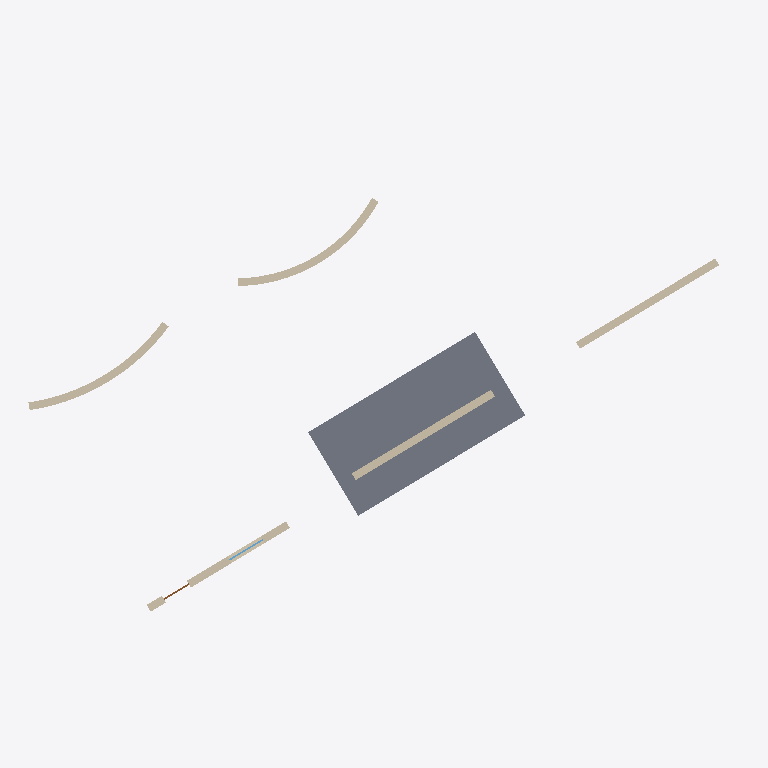
Plan cut of the same IFC building model at storey 'Level 1' (level 0.00 m, cut at 1.40 m), seen from above with north up, elements coloured by IFC class: 5 walls (beige), 1 slab (grey), 1 window (light blue), 1 door (brown). Cut surfaces are drawn darker.
Extent 21.9 m × 14.0 m × 4.5 m (x, y, z). Storeys (2): Level 1 at 0.00 m; Level 2 at 3.00 m. Elements (10): 5 IfcWall, 2 IfcSlab, 1 IfcDoor, 1 IfcRoof, 1 IfcWindow.

HEADER;
FILE_DESCRIPTION(('ViewDefinition [DesignTransferView]'),'2;1');
FILE_NAME('Project.ifc','2026-11-09T09:18:28',(''),(''),'BIMCraft 0.11.0','BIMCraft 0.11.0','');
FILE_SCHEMA(('IFC4'));
ENDSEC;
DATA;
#15=IFCPROJECT('11zxv$RwpZoaPm3GQEd8w_',$,'Project',$,$,$,$,(#4),#14);
#19=IFCSITE('2sE2mvfHcM9AQqkm3WOPkZ',$,'Site',$,$,#18,$,$,.ELEMENT.,$,$,$,$,$);
#23=IFCBUILDING('0lTyQkGqbnq43mfnHRB2HZ',$,'Project',$,$,#22,$,$,.ELEMENT.,$,$,$);
#29=IFCBUILDINGSTOREY('2JTFiL3V9548jLhskEN$sp',$,'Level 1',$,$,#28,$,$,.ELEMENT.,0.0);
#33=IFCBUILDINGSTOREY('1W39ayWJH1oeF4iK_Ia4w3',$,'Level 2',$,$,#32,$,$,.ELEMENT.,3000.0);
#79=IFCSLAB('0C2pNHDk95xQMCC3fur4yz',$,'Generic - 200mm',$,'Generic - 200mm',#67,#78,'100005',.FLOOR.);
#459=IFCWALL('1q5Tf7Ws9DGANj$PHbtWFa',$,'Layered',$,'Layered',#367,#458,'100011',.STANDARD.);
#351=IFCWALL('3f4n7TgCn4s9wIZheoBuZV',$,'Layered',$,'Layered',#271,#350,'100010',.STANDARD.);
#149=IFCWALL('0Gffz6QHbCvga2I8BKvm8d',$,'Layered',$,'Layered',#114,#148,'100007',.STANDARD.);
#259=IFCWALL('3OcMAUdtvCsR99o2asE8VG',$,'Layered',$,'Layered',#224,#258,'100009',.STANDARD.);
#52=IFCWALL('2ZQZ2CYtP9IBGGaXUWnGtZ',$,'Layered',$,'Layered',#38,#51,'100002',.STANDARD.);
#522=IFCWINDOW('1iI7Xnrqv8bQv5HyjdKB1y',$,'VerificationWindow',$,'VerificationWindow',#518,#521,'1',1200.0,1200.0,.WINDOW.,.SINGLE_PANEL.,$);
#493=IFCDOOR('2oCM02Wbb5t9m78vTZF4XC',$,'VerificationDoor',$,'VerificationDoor',#489,#492,'1',2100.0,900.0,.DOOR.,.SINGLE_SWING_LEFT.,$);
ENDSEC;
